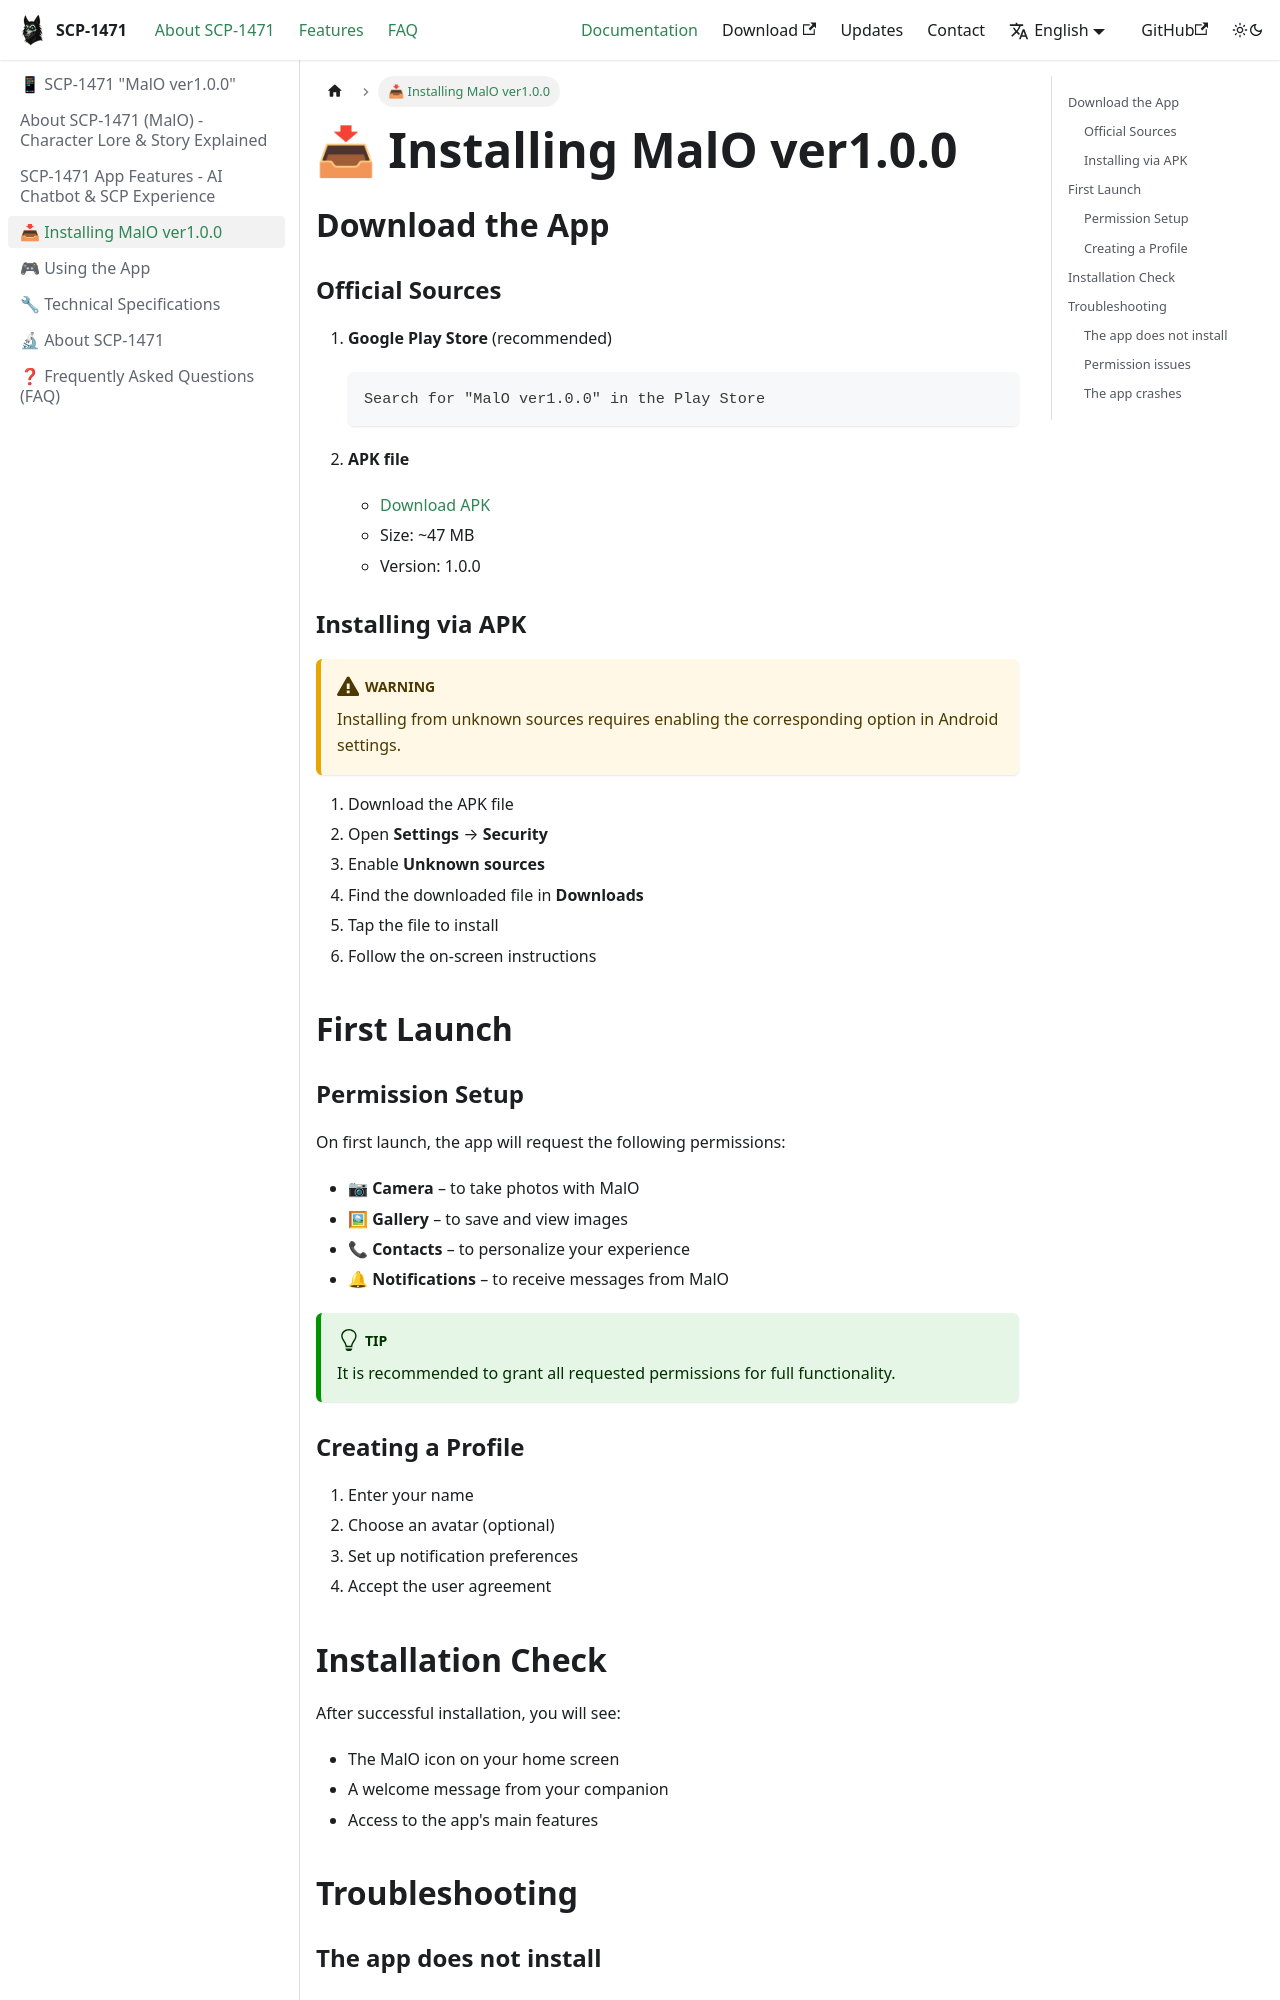

repository: digital-containment/malo · page: docs/installation/index.html · generator: docusaurus

---
sidebar_position: 2
---

# 📥 Installing MalO ver1.0.0

## Download the App

### Official Sources

1. **Google Play Store** (recommended)

   ```
   Search for "MalO ver1.0.0" in the Play Store
   ```

2. **APK file**
   - [Download APK](https://play.google.com/store/apps/details?id=com.doctordredd.scp1471malo/releases)
   - Size: ~47 MB
   - Version: 1.0.0

### Installing via APK

:::warning Warning
Installing from unknown sources requires enabling the corresponding option in Android settings.
:::

1. Download the APK file
2. Open **Settings** → **Security**
3. Enable **Unknown sources**
4. Find the downloaded file in **Downloads**
5. Tap the file to install
6. Follow the on-screen instructions

## First Launch

### Permission Setup

On first launch, the app will request the following permissions:

- 📷 **Camera** – to take photos with MalO
- 🖼 **Gallery** – to save and view images
- 📞 **Contacts** – to personalize your experience
- 🔔 **Notifications** – to receive messages from MalO

:::tip Tip
It is recommended to grant all requested permissions for full functionality.
:::

### Creating a Profile

1. Enter your name
2. Choose an avatar (optional)
3. Set up notification preferences
4. Accept the user agreement
